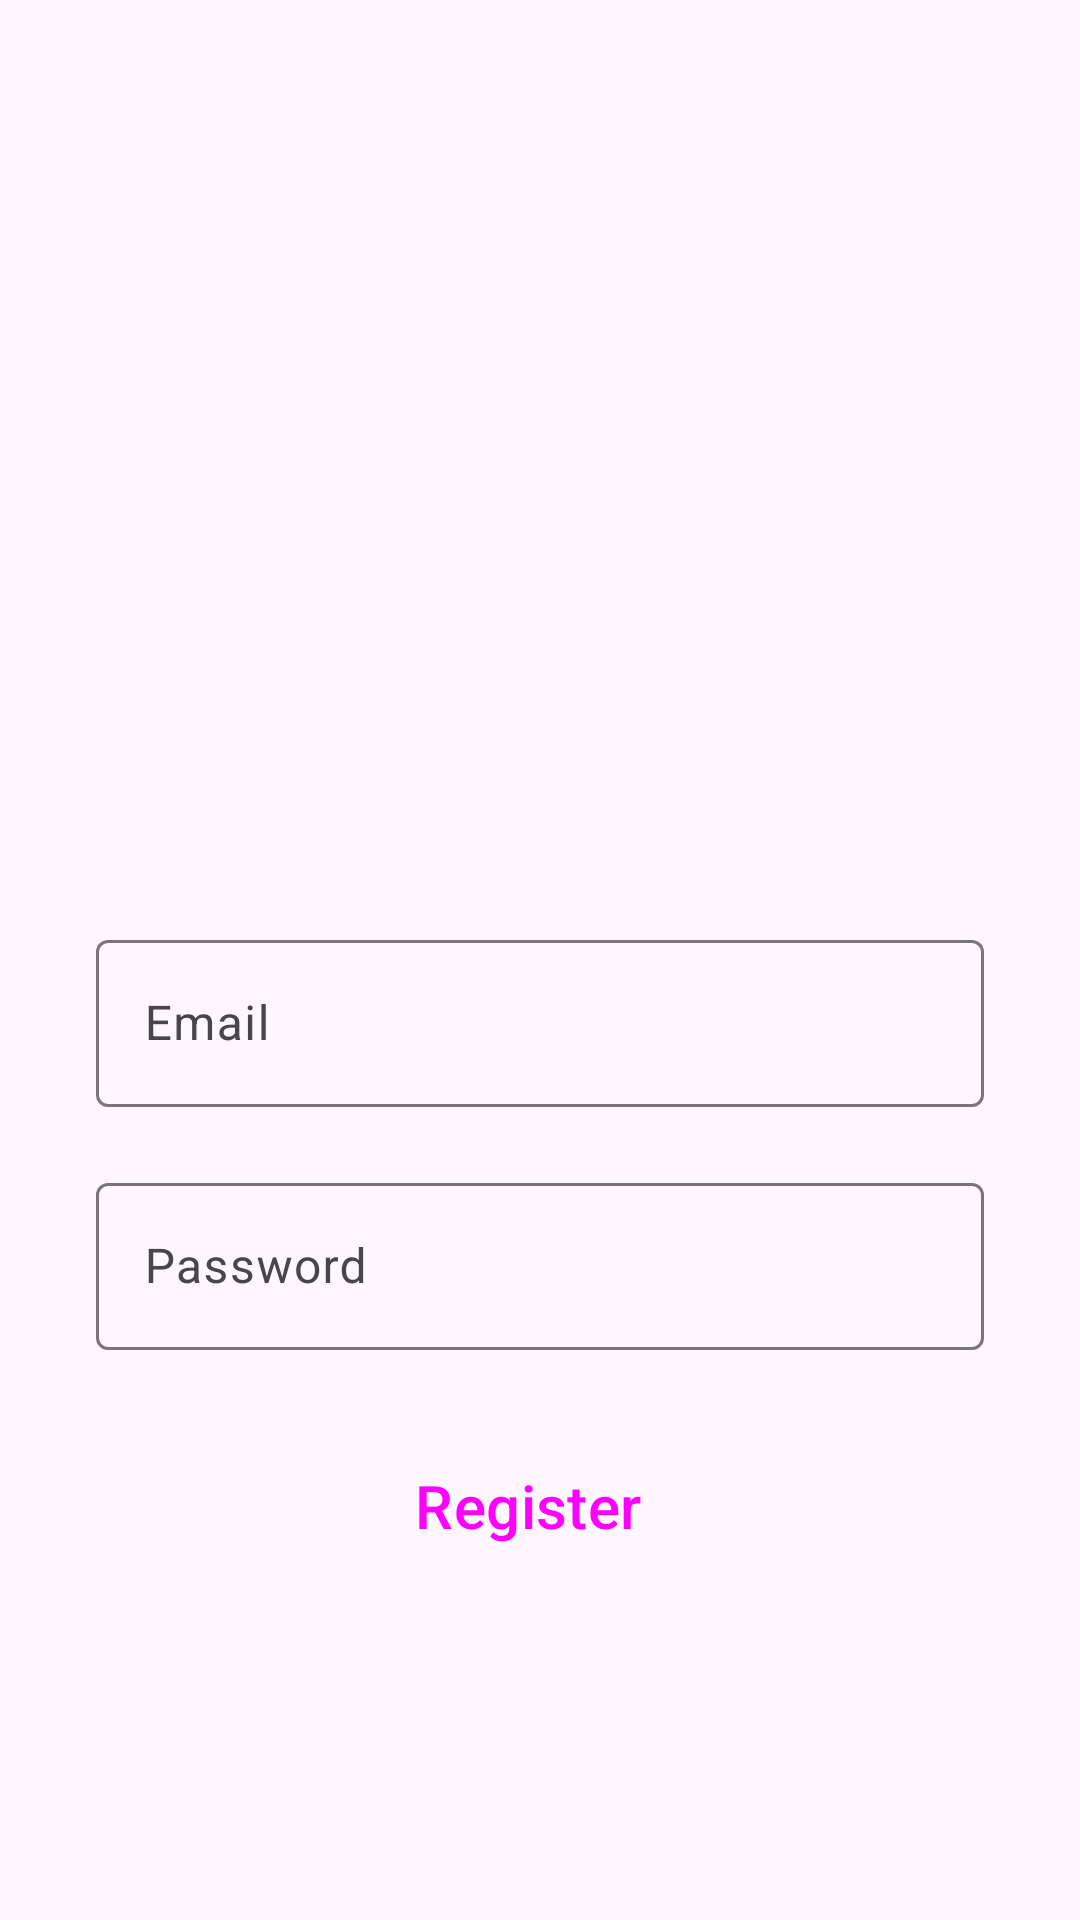

Here is an Android app screen rendered from its layout file. Give the layout XML and the strings, colors and styles it references.
<!-- AndroidManifest.xml: application theme Theme.InstaClone -->
<!-- res/layout/activity_login.xml -->
<?xml version="1.0" encoding="utf-8"?>
<androidx.constraintlayout.widget.ConstraintLayout xmlns:android="http://schemas.android.com/apk/res/android"
    xmlns:app="http://schemas.android.com/apk/res-auto"
    xmlns:tools="http://schemas.android.com/tools"
    android:layout_width="match_parent"
    android:layout_height="match_parent"
    tools:context=".LoginActivity">
    

    <ImageView
        android:id="@+id/profile_image"
        android:layout_width="119dp"
        android:layout_height="116dp"
        android:layout_marginTop="88dp"
        android:src="@drawable/instagram"
        app:layout_constraintEnd_toEndOf="parent"
        app:layout_constraintHorizontal_bias="0.498"
        app:layout_constraintStart_toStartOf="parent"
        app:layout_constraintTop_toTopOf="parent" />


    <com.google.android.material.textfield.TextInputLayout
        android:id="@+id/emailfield"
        android:layout_width="match_parent"
        android:layout_height="wrap_content"
        android:layout_marginStart="32dp"
        android:layout_marginTop="104dp"
        android:layout_marginEnd="32dp"
        android:hint="Email"
        app:layout_constraintEnd_toEndOf="parent"
        app:layout_constraintHorizontal_bias="0.0"
        app:layout_constraintStart_toStartOf="parent"
        app:layout_constraintTop_toBottomOf="@+id/profile_image">

        <com.google.android.material.textfield.TextInputEditText
            android:layout_width="match_parent"
            android:layout_height="wrap_content"
            android:visibility="visible" />

    </com.google.android.material.textfield.TextInputLayout>

    <com.google.android.material.textfield.TextInputLayout
        android:id="@+id/passwordfield"
        android:layout_width="0dp"
        android:layout_height="wrap_content"
        android:layout_marginStart="32dp"
        android:layout_marginTop="20dp"
        android:layout_marginEnd="32dp"
        android:hint="Password"
        app:layout_constraintEnd_toEndOf="parent"
        app:layout_constraintHorizontal_bias="0.0"
        app:layout_constraintStart_toStartOf="parent"
        app:layout_constraintTop_toBottomOf="@+id/emailfield">

        <com.google.android.material.textfield.TextInputEditText
            android:layout_width="match_parent"
            android:layout_height="wrap_content"
            android:visibility="visible" />

    </com.google.android.material.textfield.TextInputLayout>

    <Button
        android:id="@+id/loginUpBtn"
        style="@style/Widget.Material3.Button.Icon"
        android:layout_width="0dp"
        android:layout_height="wrap_content"
        android:layout_marginTop="28dp"
        android:backgroundTint="@color/blue"
        android:text="Register"
        android:textSize="20sp"
        app:layout_constraintEnd_toEndOf="@+id/passwordfield"
        app:layout_constraintHorizontal_bias="0.0"
        app:layout_constraintStart_toStartOf="@+id/passwordfield"
        app:layout_constraintTop_toBottomOf="@+id/passwordfield" />

    <Button
        android:id="@+id/signUprender"
        style="@style/Widget.Material3.Button.OutlinedButton"
        android:layout_width="0dp"
        android:layout_height="wrap_content"
        android:layout_marginTop="104dp"
        android:elevation="20dp"
        android:text="Create An Account"
        android:textColor="@color/blue"
        android:textSize="20sp"
        app:layout_constraintEnd_toEndOf="@+id/loginUpBtn"
        app:layout_constraintHorizontal_bias="0.4"
        app:layout_constraintStart_toStartOf="@+id/loginUpBtn"
        app:layout_constraintTop_toBottomOf="@+id/loginUpBtn" />

</androidx.constraintlayout.widget.ConstraintLayout>
<!-- resources referenced by this layout -->
<resources>
  <color name="blue">#2196F3</color>
  <style name="Theme.InstaClone" parent="Base.Theme.InstaClone" />
  <style name="Base.Theme.InstaClone" parent="Theme.Material3.DayNight.NoActionBar">
          
          
          <item name="android:statusBarColor">@android:color/transparent</item>
      </style>
</resources>
